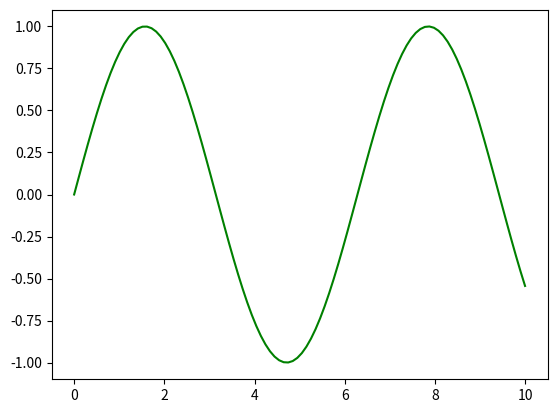

Reproduce this figure in Python.
#-*- coding:utf-8 -*-
import matplotlib.pyplot as plt
import numpy as np

def draw():
    X = np.linspace(0, 10.0, 100)
    Y = np.sin(X)
    plt.plot(X, Y, '-', color='g')
    plt.show()

if __name__ == '__main__':
    draw()
